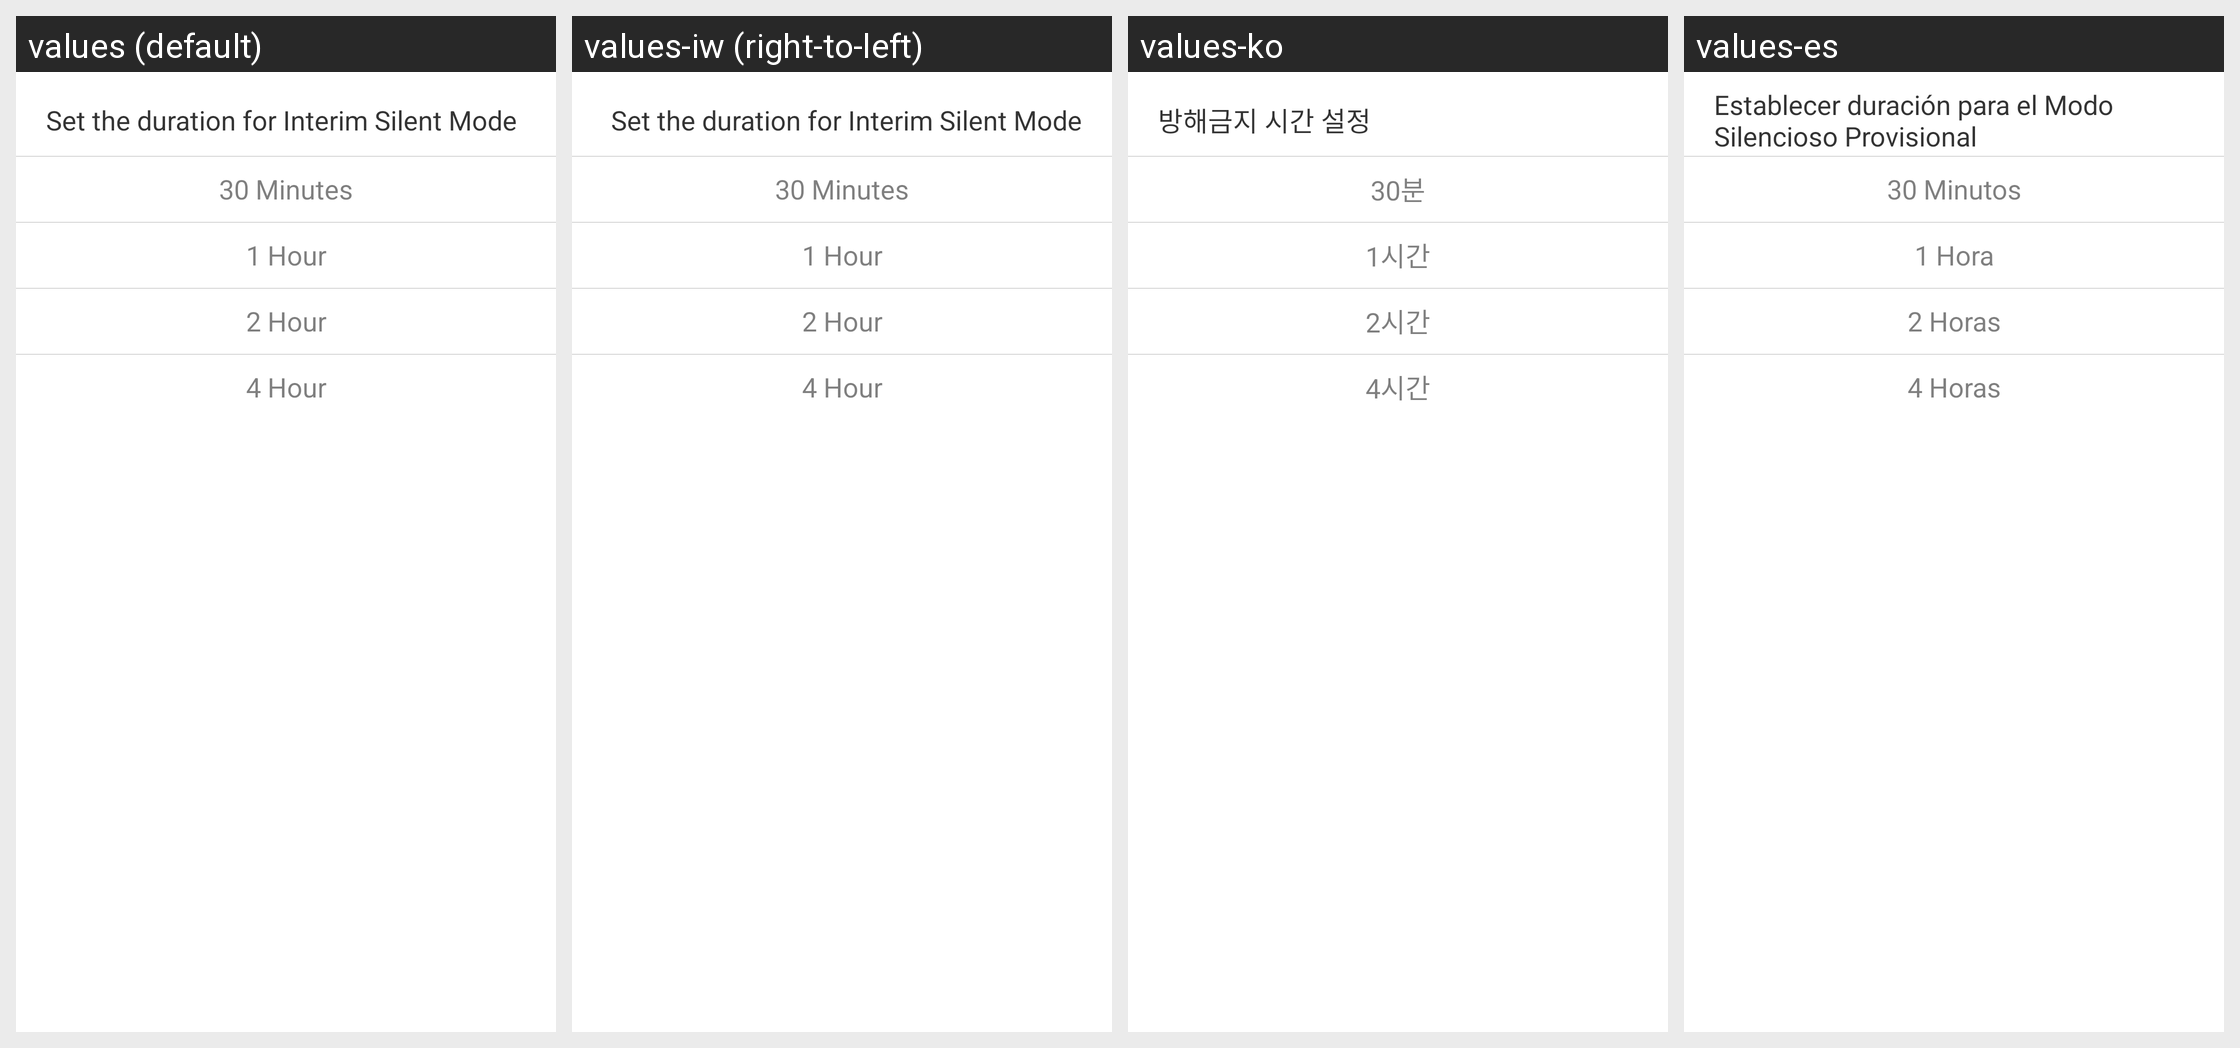

Strings drawn on this Android screen and how each of the app's shown locales translates them:
Android screen res/layout/dialog_content_not_disturb_time.xml rendered under 4 locales, left to right: values (default), values-iw (right-to-left), values-ko, values-es. Device: Nexus 5 (rendered at 1080×1920; each locale shown at half size, 540×960, under a caption strip naming it); theme AppTheme.
Other locales in the repository, not shown: values-ar, values-ca, values-de, values-en-rSS, values-en-rXX, values-es-rUS, values-fa, values-fr, values-in, values-it, values-ja, values-nl, values-pt, values-ro, values-ru, values-sk, values-sv, values-tr, values-vi, values-zh, values-zh-rCN, values-zh-rHK, values-zh-rTW.
Strings drawn on this screen, with the default value and each locale's value (text and hints the layout hard-codes, and strings that could not be matched under every locale, appear in the picture but are not listed):

home_pop_window_not_disturb_time
  values: Set the duration for Interim Silent Mode
  values-iw: Set the duration for Interim Silent Mode  [not translated; the default value is used]
  values-ko: 방해금지 시간 설정
  values-es: Establecer duración para el Modo Silencioso Provisional

home_not_disturb_30min
  values: 30 Minutes
  values-iw: 30 Minutes  [not translated; the default value is used]
  values-ko: 30분
  values-es: 30 Minutos

home_not_disturb_1hour
  values: 1 Hour
  values-iw: 1 Hour  [not translated; the default value is used]
  values-ko: 1시간
  values-es: 1 Hora

home_not_disturb_2hour
  values: 2 Hour
  values-iw: 2 Hour  [not translated; the default value is used]
  values-ko: 2시간
  values-es: 2 Horas

home_not_disturb_4hour
  values: 4 Hour
  values-iw: 4 Hour  [not translated; the default value is used]
  values-ko: 4시간
  values-es: 4 Horas
